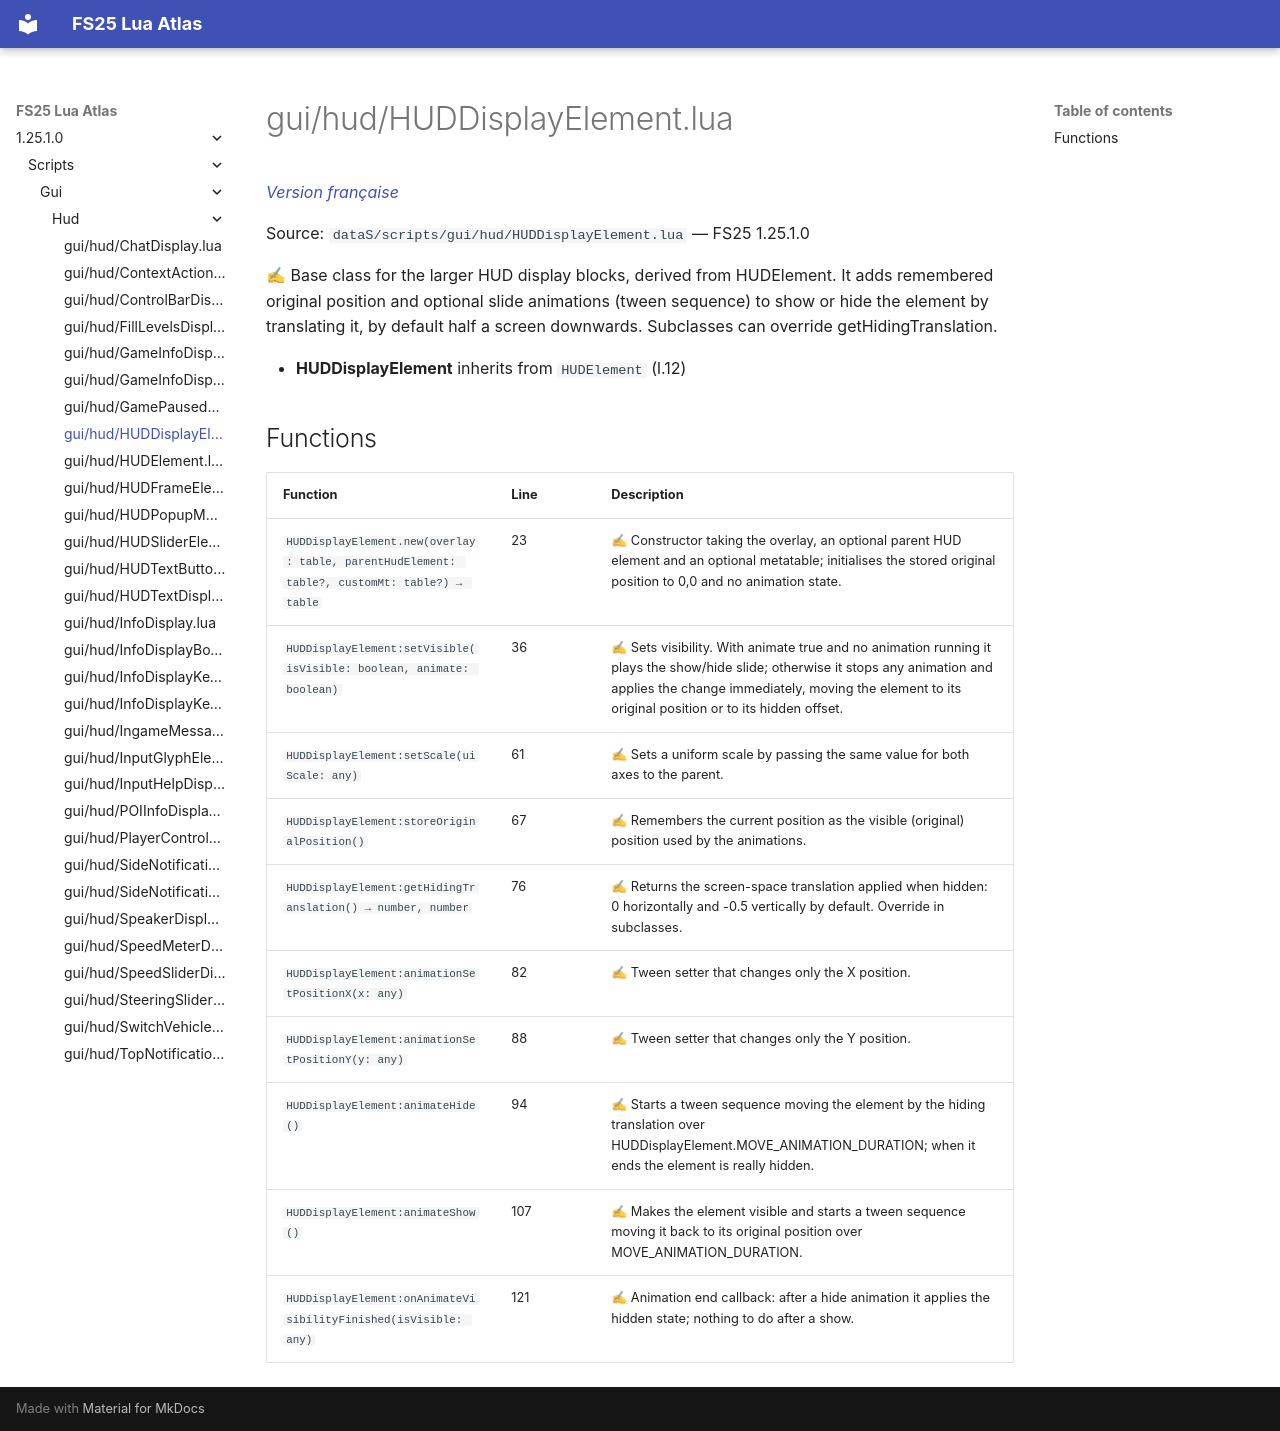

repository: Tim0219800/fs25-lua-atlas · page: 1.25.1.0/scripts/gui/hud/HUDDisplayElement.html · generator: mkdocs

# gui/hud/HUDDisplayElement.lua

*[Version française](../../../fr/scripts/gui/hud/HUDDisplayElement.md)*

Source: `dataS/scripts/gui/hud/HUDDisplayElement.lua` — FS25 1.25.1.0

✍ Base class for the larger HUD display blocks, derived from HUDElement. It adds remembered original position and optional slide animations (tween sequence) to show or hide the element by translating it, by default half a screen downwards. Subclasses can override getHidingTranslation.

- **HUDDisplayElement** inherits from `HUDElement` (l.12)

## Functions

| Function | Line | Description |
|---|---|---|
| `HUDDisplayElement.new(overlay: table, parentHudElement: table?, customMt: table?) → table` | 23 | ✍ Constructor taking the overlay, an optional parent HUD element and an optional metatable; initialises the stored original position to 0,0 and no animation state. |
| `HUDDisplayElement:setVisible(isVisible: boolean, animate: boolean)` | 36 | ✍ Sets visibility. With animate true and no animation running it plays the show/hide slide; otherwise it stops any animation and applies the change immediately, moving the element to its original position or to its hidden offset. |
| `HUDDisplayElement:setScale(uiScale: any)` | 61 | ✍ Sets a uniform scale by passing the same value for both axes to the parent. |
| `HUDDisplayElement:storeOriginalPosition()` | 67 | ✍ Remembers the current position as the visible (original) position used by the animations. |
| `HUDDisplayElement:getHidingTranslation() → number, number` | 76 | ✍ Returns the screen-space translation applied when hidden: 0 horizontally and -0.5 vertically by default. Override in subclasses. |
| `HUDDisplayElement:animationSetPositionX(x: any)` | 82 | ✍ Tween setter that changes only the X position. |
| `HUDDisplayElement:animationSetPositionY(y: any)` | 88 | ✍ Tween setter that changes only the Y position. |
| `HUDDisplayElement:animateHide()` | 94 | ✍ Starts a tween sequence moving the element by the hiding translation over HUDDisplayElement.MOVE_ANIMATION_DURATION; when it ends the element is really hidden. |
| `HUDDisplayElement:animateShow()` | 107 | ✍ Makes the element visible and starts a tween sequence moving it back to its original position over MOVE_ANIMATION_DURATION. |
| `HUDDisplayElement:onAnimateVisibilityFinished(isVisible: any)` | 121 | ✍ Animation end callback: after a hide animation it applies the hidden state; nothing to do after a show. |
